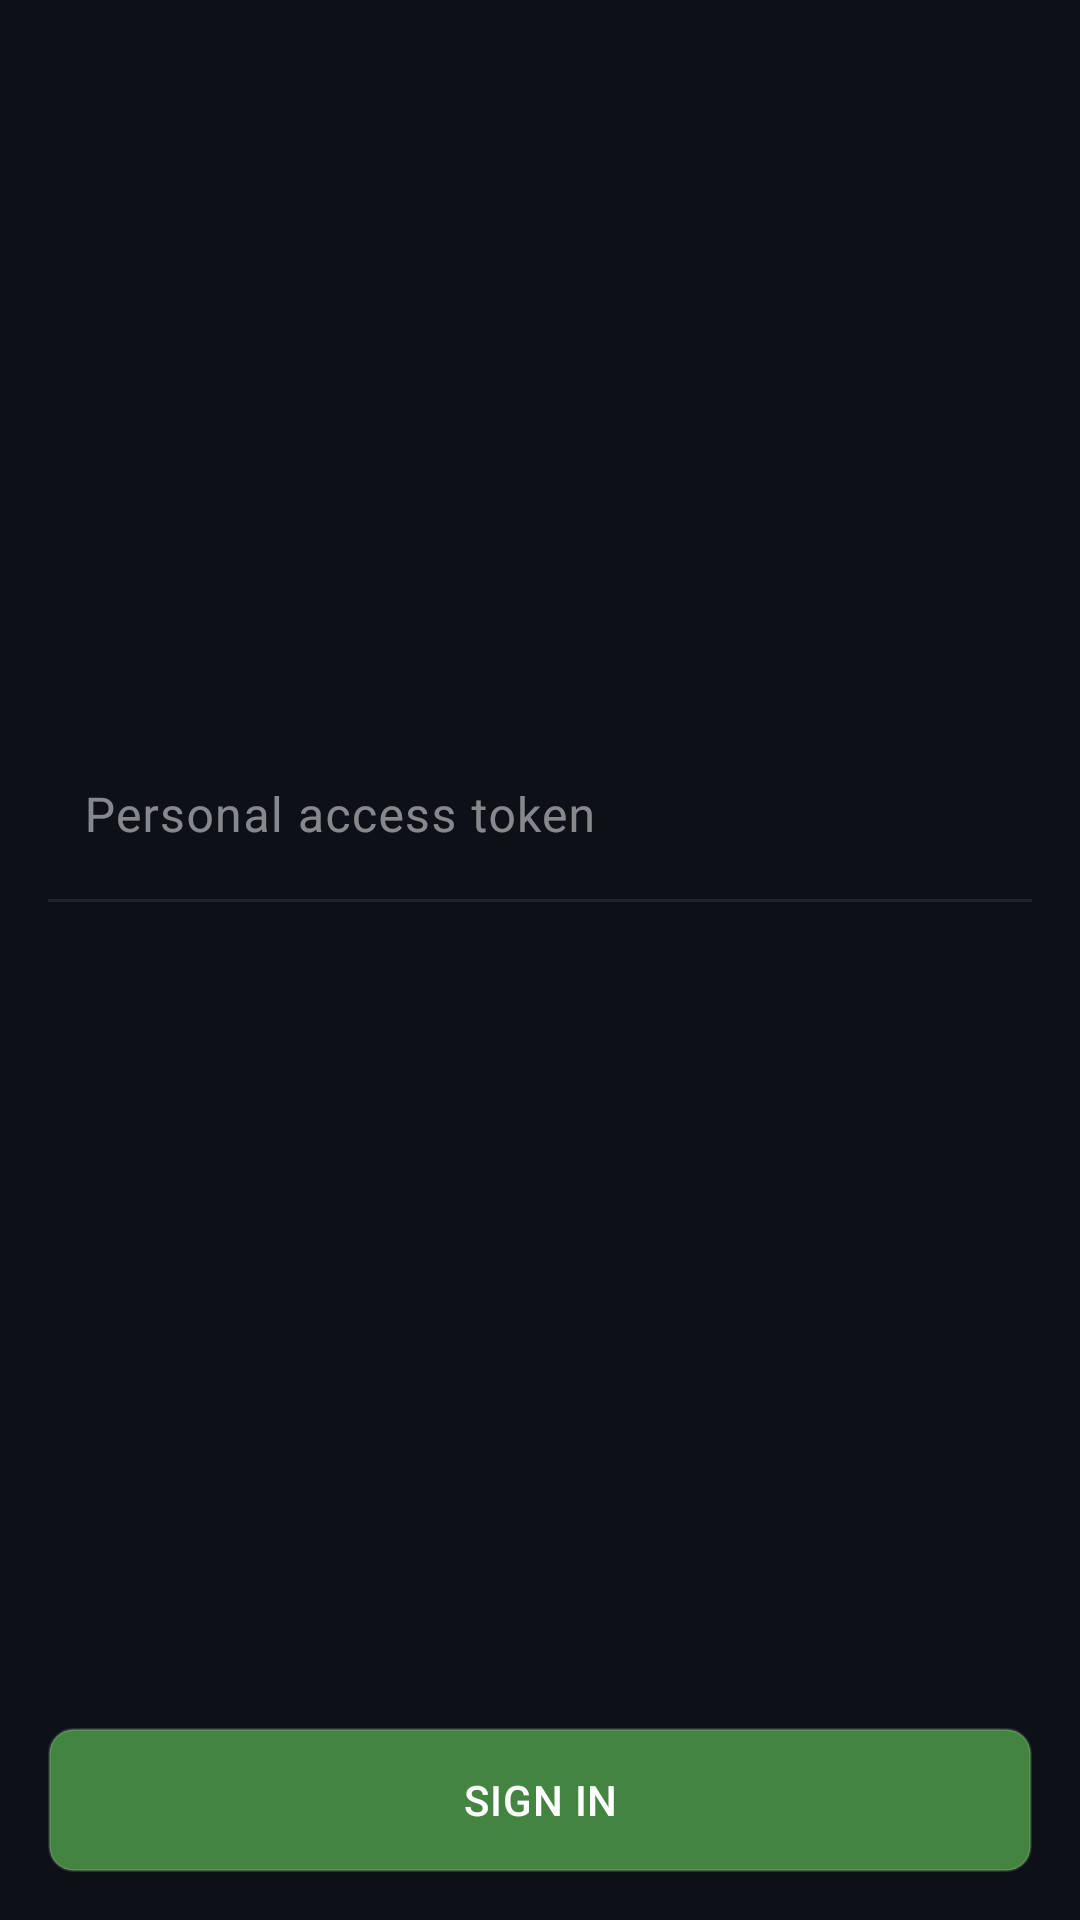

The Android layout XML behind this screen, and the referenced resources:
<!-- AndroidManifest.xml: application theme Base.Theme.RepoViewer -->
<!-- res/layout/auth_fragment.xml -->
<?xml version="1.0" encoding="utf-8"?>
<androidx.constraintlayout.widget.ConstraintLayout xmlns:android="http://schemas.android.com/apk/res/android"
    xmlns:app="http://schemas.android.com/apk/res-auto"
    xmlns:tools="http://schemas.android.com/tools"
    android:id="@+id/layout_auth_fragment"
    android:layout_width="match_parent"
    android:layout_height="match_parent"
    android:background="@color/background"
    android:fitsSystemWindows="false"
    android:paddingStart="16dp"
    android:paddingEnd="16dp"
    android:paddingBottom="16dp"
    tools:context=".AuthFragment">

    <ImageView
        android:id="@+id/image_logo"
        android:layout_width="190dp"
        android:layout_height="190dp"
        android:layout_marginTop="2dp"
        android:contentDescription="@string/app_name"
        android:src="@drawable/app_logo"
        app:layout_constraintEnd_toEndOf="parent"
        app:layout_constraintStart_toStartOf="parent"
        app:layout_constraintTop_toTopOf="parent" />

    <com.google.android.material.textfield.TextInputLayout
        android:id="@+id/input_layout_token"
        android:layout_width="0dp"
        android:layout_height="wrap_content"
        android:layout_marginTop="48dp"
        android:hint="@string/personal_access_token"
        android:paddingTop="8dp"
        android:textColorHint="@color/white_50_percent"
        app:boxBackgroundMode="none"
        app:hintTextAppearance="@style/HintTextStyle"
        app:hintTextColor="@color/white_50_percent"
        app:layout_constraintEnd_toEndOf="parent"
        app:layout_constraintStart_toStartOf="parent"
        app:layout_constraintTop_toBottomOf="@+id/image_logo"
        tools:hint="Personal access token">

        <com.google.android.material.textfield.TextInputEditText
            android:id="@+id/edit_text_token"
            android:layout_width="match_parent"
            android:layout_height="wrap_content"
            android:paddingStart="12dp"
            android:paddingTop="2dp"
            android:paddingEnd="12dp"
            android:textAppearance="@style/InputTextStyle"
            android:textColor="@color/white"
            tools:text="" />
    </com.google.android.material.textfield.TextInputLayout>

    <View
        android:id="@+id/view_token_underline"
        android:layout_width="0dp"
        android:layout_height="1dp"
        android:background="@color/gray"
        app:layout_constraintEnd_toEndOf="parent"
        app:layout_constraintStart_toStartOf="parent"
        app:layout_constraintTop_toBottomOf="@+id/input_layout_token" />

    <TextView
        android:id="@+id/text_invalid_token"
        android:layout_width="0dp"
        android:layout_height="wrap_content"
        android:paddingStart="12dp"
        android:paddingEnd="4dp"
        android:text="@string/invalid_token"
        android:textAppearance="@style/ErrorTextStyle"
        android:visibility="gone"
        app:layout_constraintEnd_toEndOf="parent"
        app:layout_constraintStart_toStartOf="parent"
        app:layout_constraintTop_toBottomOf="@id/input_layout_token"
        tools:text="Invalid token" />

    <FrameLayout
        android:id="@+id/layout_sign_in_button"
        android:layout_width="0dp"
        android:layout_height="wrap_content"
        android:visibility="visible"
        app:layout_constraintBottom_toBottomOf="parent"
        app:layout_constraintEnd_toEndOf="parent"
        app:layout_constraintStart_toStartOf="parent">

        <android.widget.Button
            android:id="@+id/button_sign_in"
            android:layout_width="match_parent"
            android:layout_height="wrap_content"
            android:background="@drawable/shape_button"
            android:text="@string/sign_in"
            android:textAppearance="@style/ButtonStyle"
            tools:text="Sign in" />

        <ProgressBar
            android:id="@+id/progress_bar_sign_in"
            android:layout_width="24dp"
            android:layout_height="24dp"
            android:layout_gravity="center"
            android:indeterminate="true"
            android:indeterminateDrawable="@drawable/animated_rotate"
            android:visibility="gone" />
    </FrameLayout>
</androidx.constraintlayout.widget.ConstraintLayout>
<!-- resources referenced by this layout -->
<resources>
  <color name="background">#0D1117</color>
  <color name="gray">#21262D</color>
  <color name="white">#FFFFFFFF</color>
  <color name="white_50_percent">#80FFFFFF</color>
  <!-- drawable shape_button (drawable) -->
  <?xml version="1.0" encoding="utf-8"?>
  <shape xmlns:android="http://schemas.android.com/apk/res/android">
      <solid android:color="@color/accent"/>
    <corners android:radius="8dp"/>
      <stroke
          android:width="1dp"
          android:color="@color/white_12_percent">
      </stroke>
  </shape>
  <string name="app_name" translatable="false">RepoViewer</string>
  <string name="invalid_token">Invalid token</string>
  <string name="personal_access_token">Personal access token</string>
  <string name="sign_in">Sign in</string>
  <style name="ButtonStyle" parent="Widget.MaterialComponents.Button">
          <item name="android:textAllCaps">true</item>
          <item name="android:textSize">14sp</item>
          <item name="android:textColor">@color/white</item>
          <item name="android:fontFamily">sans-serif-medium</item>
          <item name="android:lineSpacingExtra">2sp</item>
          <item name="android:letterSpacing">0.02</item>
      </style>
  <style name="ErrorTextStyle" parent="TextAppearance.MaterialComponents.Caption">
          <item name="android:fontFamily">sans-serif</item>
          <item name="android:textSize">12sp</item>
          <item name="android:textColor">@color/error</item>
      </style>
  <style name="HintTextStyle" parent="TextAppearance.MaterialComponents.Caption">
          <item name="android:fontFamily">sans-serif</item>
          <item name="android:textSize">12sp</item>
      </style>
  <style name="InputTextStyle" parent="TextAppearance.MaterialComponents.Body1">
          <item name="android:fontFamily">sans-serif</item>
          <item name="android:textSize">16sp</item>
          <item name="android:lineSpacingExtra">8sp</item>
      </style>
  <style name="Base.Theme.RepoViewer" parent="Theme.Material3.DayNight.NoActionBar">
          <item name="android:statusBarColor">@color/status_bar</item>
          <item name="android:navigationBarColor">@color/status_bar</item>
      </style>
  <color name="accent">#438440</color>
  <color name="white_12_percent">#1FFFFFFF</color>
  <color name="error">#B00020</color>
  <color name="status_bar">#161B22</color>
</resources>
